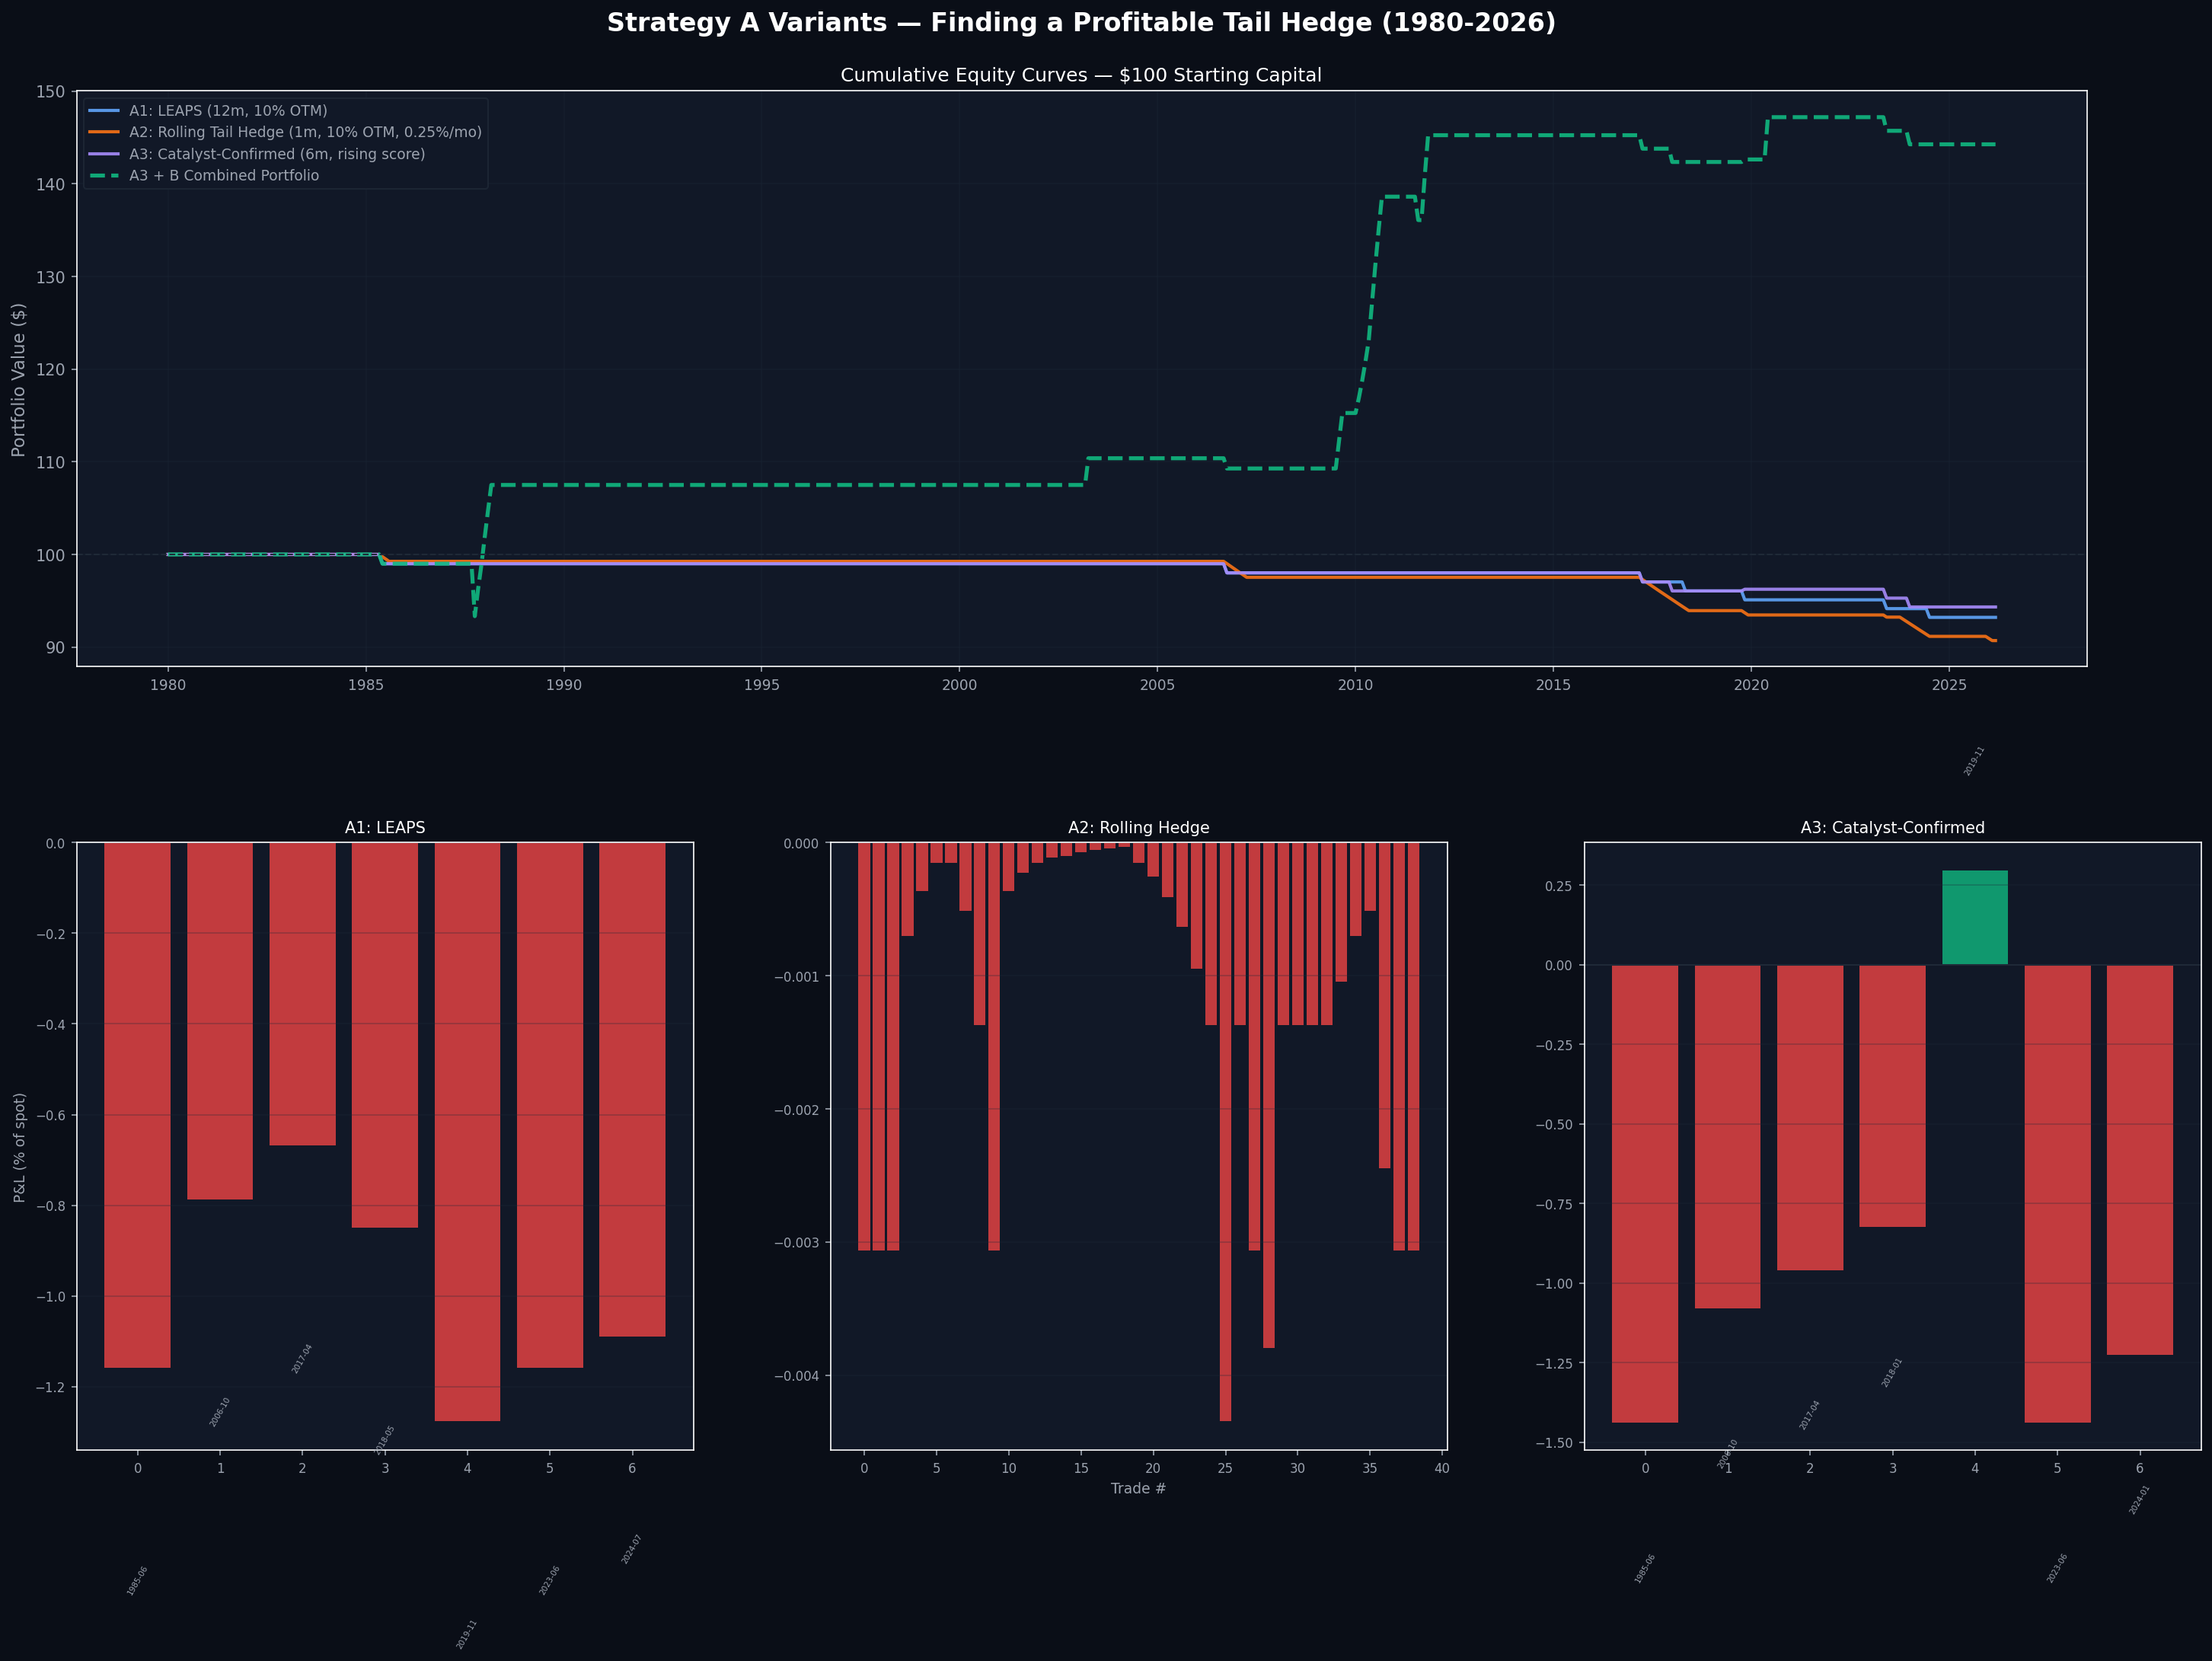

This figure's Python source:
"""Backtest three Strategy A variants to find a profitable tail-buying approach.

The original Strategy A (3-month 5% OTM puts on complacent fragility) went 0/12.
The regime score identifies slow-building fragility — options expire before crashes arrive.

Three variants tested:

  A1: LEAPS — 12-month 10% OTM puts
      Gives fragility 4x longer to materialize.

  A2: Rolling Tail Hedge — continuous 1-month 10% OTM puts
      Monthly refresh while signal active.  0.25% portfolio/month bleed.
      Pure insurance model: does crash payout cover the bleed?

  A3: Catalyst-Confirmed — 6-month 5% OTM puts, but only when score is RISING
      Score > score 3 months ago narrows to periods of actively building fragility.
      Filters out stale elevated scores from recovery periods.

Usage:
    python vol_strategy_a_variants.py
"""

import math
import statistics

import matplotlib
matplotlib.use("Agg")
import matplotlib.pyplot as plt

from regime_dashboard.historical_scores import compute_historical_scores
from vol_strategy_backtest import (
    bs_put_price, build_weekly_data,
    BG, PANEL_BG, GRID_COLOR, TEXT_COLOR, RISK_FREE_RATE,
)

SEP = "=" * 92
DASH = "-" * 92


# =========================================================================
# Variant A1: LEAPS — 12-month 10% OTM puts
# =========================================================================

def run_a1_leaps(monthly, weeks):
    """Buy 12-month 10% OTM puts when VIX<15 and Score>=25.

    Hold to expiry (52 weeks).  1% of portfolio per trade.
    No stacking.
    """
    portfolio = 100.0
    trades = []
    position = None
    n_weeks = len(weeks)

    for i, m in enumerate(monthly):
        if m["vix"] >= 15 or m["score"] < 25:
            continue

        entry_week = i * 4
        expiry_week = entry_week + 52  # 12 months

        if expiry_week >= n_weeks:
            continue
        if position and entry_week < position["expiry_week"]:
            continue

        S = weeks[entry_week]["spx"]
        K = S * 0.90  # 10% OTM
        T = 52 / 52.0  # 1 year
        sigma = m["vix"] / 100.0
        premium = bs_put_price(S, K, T, sigma)
        premium_pct = premium / S * 100

        S_expiry = weeks[expiry_week]["spx"]
        intrinsic = max(K - S_expiry, 0.0)
        pnl_per_unit = intrinsic - premium
        pnl_pct = pnl_per_unit / S * 100

        budget = portfolio * 0.01
        n_units = budget / premium if premium > 0 else 0
        dollar_pnl = n_units * pnl_per_unit
        portfolio += dollar_pnl

        # Track worst SPX during holding
        spx_min = min(weeks[j]["spx"] for j in range(entry_week, expiry_week + 1))
        max_decline = (spx_min - S) / S * 100

        # Also track the max intrinsic value during holding (could we have exited early?)
        max_intrinsic = max(max(K - weeks[j]["spx"], 0.0) for j in range(entry_week, expiry_week + 1))
        peak_value_pct = max_intrinsic / S * 100

        trades.append({
            "entry_date": m["date"],
            "entry_spx": S,
            "strike": K,
            "vix": m["vix"],
            "score": m["score"],
            "premium_pct": premium_pct,
            "expiry_spx": S_expiry,
            "spx_return": (S_expiry - S) / S * 100,
            "max_decline": max_decline,
            "peak_value_pct": peak_value_pct,
            "pnl_pct": pnl_pct,
            "portfolio": portfolio,
        })

        position = {"expiry_week": expiry_week}

    return trades, portfolio


# =========================================================================
# Variant A2: Rolling Tail Hedge
# =========================================================================

def run_a2_rolling(monthly, weeks):
    """Buy 1-month 10% OTM puts every month while VIX<15 and Score>=25.

    0.25% of portfolio per month.  4-week expiry.
    Refreshed each month the signal stays active — this is a continuous hedge.
    """
    portfolio = 100.0
    trades = []
    n_weeks = len(weeks)

    for i, m in enumerate(monthly):
        if m["vix"] >= 15 or m["score"] < 25:
            continue

        entry_week = i * 4
        expiry_week = entry_week + 4  # 1 month

        if expiry_week >= n_weeks:
            continue

        S = weeks[entry_week]["spx"]
        K = S * 0.90  # 10% OTM
        T = 4 / 52.0  # 1 month
        sigma = m["vix"] / 100.0
        premium = bs_put_price(S, K, T, sigma)
        premium_pct = premium / S * 100

        if premium <= 0:
            continue

        S_expiry = weeks[expiry_week]["spx"]
        intrinsic = max(K - S_expiry, 0.0)
        pnl_per_unit = intrinsic - premium
        pnl_pct = pnl_per_unit / S * 100

        budget = portfolio * 0.0025  # 0.25% per month
        n_units = budget / premium
        dollar_pnl = n_units * pnl_per_unit
        portfolio += dollar_pnl

        spx_min = min(weeks[j]["spx"] for j in range(entry_week, expiry_week + 1))
        max_decline = (spx_min - S) / S * 100

        trades.append({
            "entry_date": m["date"],
            "entry_spx": S,
            "strike": K,
            "vix": m["vix"],
            "score": m["score"],
            "premium_pct": premium_pct,
            "expiry_spx": S_expiry,
            "spx_return": (S_expiry - S) / S * 100,
            "max_decline": max_decline,
            "pnl_pct": pnl_pct,
            "portfolio": portfolio,
        })

    return trades, portfolio


# =========================================================================
# Variant A3: Catalyst-Confirmed (rising score + 6-month puts)
# =========================================================================

def run_a3_catalyst(monthly, weeks):
    """Buy 6-month 5% OTM puts when VIX<15, Score>=25, AND score is rising.

    Rising = current score > score 3 months ago.
    This filters out stale elevated scores during recoveries.
    Hold to expiry (26 weeks).  1% of portfolio per trade.  No stacking.
    """
    portfolio = 100.0
    trades = []
    position = None
    n_weeks = len(weeks)

    for i, m in enumerate(monthly):
        if m["vix"] >= 15 or m["score"] < 25:
            continue
        if i < 3:
            continue

        # Catalyst: score rising over past 3 months
        score_3m_ago = monthly[i - 3]["score"]
        if m["score"] <= score_3m_ago:
            continue

        entry_week = i * 4
        expiry_week = entry_week + 26  # 6 months

        if expiry_week >= n_weeks:
            continue
        if position and entry_week < position["expiry_week"]:
            continue

        S = weeks[entry_week]["spx"]
        K = S * 0.95  # 5% OTM
        T = 26 / 52.0  # 6 months
        sigma = m["vix"] / 100.0
        premium = bs_put_price(S, K, T, sigma)
        premium_pct = premium / S * 100

        S_expiry = weeks[expiry_week]["spx"]
        intrinsic = max(K - S_expiry, 0.0)
        pnl_per_unit = intrinsic - premium
        pnl_pct = pnl_per_unit / S * 100

        budget = portfolio * 0.01
        n_units = budget / premium if premium > 0 else 0
        dollar_pnl = n_units * pnl_per_unit
        portfolio += dollar_pnl

        spx_min = min(weeks[j]["spx"] for j in range(entry_week, expiry_week + 1))
        max_decline = (spx_min - S) / S * 100
        max_intrinsic = max(max(K - weeks[j]["spx"], 0.0) for j in range(entry_week, expiry_week + 1))
        peak_value_pct = max_intrinsic / S * 100

        trades.append({
            "entry_date": m["date"],
            "entry_spx": S,
            "strike": K,
            "vix": m["vix"],
            "score": m["score"],
            "score_3m_ago": score_3m_ago,
            "premium_pct": premium_pct,
            "expiry_spx": S_expiry,
            "spx_return": (S_expiry - S) / S * 100,
            "max_decline": max_decline,
            "peak_value_pct": peak_value_pct,
            "pnl_pct": pnl_pct,
            "portfolio": portfolio,
        })

        position = {"expiry_week": expiry_week}

    return trades, portfolio


# =========================================================================
# Bonus: Combined A3 + B  (best tail buy paired with vol selling)
# =========================================================================

def run_combined(monthly, weeks, trades_a3, trades_b_ref):
    """Run A3 and B simultaneously on one portfolio to see if B funds A3.

    Re-run both strategies sharing the same portfolio balance.
    """
    from vol_strategy_backtest import run_strategy_b

    # Build a merged timeline of all trade events
    events = []
    # Replay A3 signals
    for i, m in enumerate(monthly):
        if m["vix"] >= 15 or m["score"] < 25:
            continue
        if i < 3:
            continue
        score_3m_ago = monthly[i - 3]["score"]
        if m["score"] <= score_3m_ago:
            continue
        events.append(("A3", i, m))

    # Replay B signals
    for i, m in enumerate(monthly):
        if m["vix"] < 25 or m["score"] >= 15:
            continue
        events.append(("B", i, m))

    events.sort(key=lambda e: e[1])

    portfolio = 100.0
    pos_a3 = None
    pos_b = None
    combined_trades = []
    n_weeks = len(weeks)

    for strat, i, m in events:
        if strat == "A3":
            entry_week = i * 4
            expiry_week = entry_week + 26
            if expiry_week >= n_weeks:
                continue
            if pos_a3 and entry_week < pos_a3:
                continue

            S = weeks[entry_week]["spx"]
            K = S * 0.95
            T = 26 / 52.0
            sigma = m["vix"] / 100.0
            premium = bs_put_price(S, K, T, sigma)
            if premium <= 0:
                continue

            S_expiry = weeks[expiry_week]["spx"]
            intrinsic = max(K - S_expiry, 0.0)
            pnl_per_unit = intrinsic - premium
            budget = portfolio * 0.01
            n_units = budget / premium
            dollar_pnl = n_units * pnl_per_unit
            portfolio += dollar_pnl
            pnl_pct = pnl_per_unit / S * 100

            combined_trades.append({
                "type": "A3",
                "entry_date": m["date"],
                "pnl_pct": pnl_pct,
                "portfolio": portfolio,
            })
            pos_a3 = expiry_week

        elif strat == "B":
            entry_week = i * 4
            expiry_week = entry_week + 4
            if expiry_week >= n_weeks:
                continue
            if pos_b and entry_week < pos_b:
                continue

            S = weeks[entry_week]["spx"]
            K = S
            T = 4 / 52.0
            sigma = m["vix"] / 100.0
            premium = bs_put_price(S, K, T, sigma)

            S_expiry = weeks[expiry_week]["spx"]
            intrinsic = max(K - S_expiry, 0.0)
            pnl_per_unit = premium - intrinsic
            n_units = portfolio / S
            dollar_pnl = n_units * pnl_per_unit
            portfolio += dollar_pnl
            pnl_pct = pnl_per_unit / S * 100

            combined_trades.append({
                "type": "B",
                "entry_date": m["date"],
                "pnl_pct": pnl_pct,
                "portfolio": portfolio,
            })
            pos_b = expiry_week

    return combined_trades, portfolio


# =========================================================================
# Reporting
# =========================================================================

def print_variant_trades(trades, label, show_catalyst=False, show_peak=False):
    print(f"\n{SEP}")
    print(f"{label}: Trade-by-Trade Results")
    print(SEP)

    if show_catalyst:
        hdr = (f"  {'Date':<10} {'VIX':>5} {'Score':>6} {'Sc3m':>5} {'SPX':>7} {'Strike':>8}"
               f" {'Prem%':>6} {'ExpSPX':>7} {'SPXRet':>7} {'MaxDrp':>7} {'PkVal%':>7} {'P&L%':>7} {'Portf':>8}")
    elif show_peak:
        hdr = (f"  {'Date':<10} {'VIX':>5} {'Score':>6} {'SPX':>7} {'Strike':>8}"
               f" {'Prem%':>6} {'ExpSPX':>7} {'SPXRet':>7} {'MaxDrp':>7} {'PkVal%':>7} {'P&L%':>7} {'Portf':>8}")
    else:
        hdr = (f"  {'Date':<10} {'VIX':>5} {'Score':>6} {'SPX':>7} {'Strike':>8}"
               f" {'Prem%':>6} {'ExpSPX':>7} {'SPXRet':>7} {'MaxDrp':>7} {'P&L%':>7} {'Portf':>8}")
    print(f"\n{hdr}")
    print(f"  {DASH}")

    for t in trades:
        if show_catalyst:
            print(f"  {t['entry_date']:<10} {t['vix']:>5.1f} {t['score']:>6.1f}"
                  f" {t['score_3m_ago']:>5.1f} {t['entry_spx']:>7.0f} {t['strike']:>8.0f}"
                  f" {t['premium_pct']:>5.2f}% {t['expiry_spx']:>7.0f}"
                  f" {t['spx_return']:>+6.1f}% {t['max_decline']:>+6.1f}%"
                  f" {t['peak_value_pct']:>6.2f}% {t['pnl_pct']:>+6.2f}% {t['portfolio']:>8.2f}")
        elif show_peak:
            print(f"  {t['entry_date']:<10} {t['vix']:>5.1f} {t['score']:>6.1f}"
                  f" {t['entry_spx']:>7.0f} {t['strike']:>8.0f}"
                  f" {t['premium_pct']:>5.2f}% {t['expiry_spx']:>7.0f}"
                  f" {t['spx_return']:>+6.1f}% {t['max_decline']:>+6.1f}%"
                  f" {t['peak_value_pct']:>6.2f}% {t['pnl_pct']:>+6.2f}% {t['portfolio']:>8.2f}")
        else:
            print(f"  {t['entry_date']:<10} {t['vix']:>5.1f} {t['score']:>6.1f}"
                  f" {t['entry_spx']:>7.0f} {t['strike']:>8.0f}"
                  f" {t['premium_pct']:>5.2f}% {t['expiry_spx']:>7.0f}"
                  f" {t['spx_return']:>+6.1f}% {t['max_decline']:>+6.1f}%"
                  f" {t['pnl_pct']:>+6.2f}% {t['portfolio']:>8.2f}")


def print_summary(trades, label, start_val, end_val, months_per_trade):
    print(f"\n  --- {label} Summary ---")
    n = len(trades)
    if n == 0:
        print("  No trades.")
        return

    pnls = [t["pnl_pct"] for t in trades]
    winners = [p for p in pnls if p > 0]
    losers = [p for p in pnls if p <= 0]

    portfolios = [start_val] + [t["portfolio"] for t in trades]
    peak = portfolios[0]
    max_dd = 0
    for p in portfolios:
        peak = max(peak, p)
        dd = (p - peak) / peak * 100
        max_dd = min(max_dd, dd)

    total_return = (end_val / start_val - 1) * 100
    years = n * (months_per_trade / 12)
    ann_return = ((end_val / start_val) ** (1 / years) - 1) * 100 if years > 0 else 0

    print(f"  Trades:       {n}")
    print(f"  Win rate:     {len(winners) / n * 100:.1f}%  ({len(winners)}W / {len(losers)}L)")
    print(f"  Avg P&L:      {sum(pnls) / n:+.2f}% per trade")
    if winners:
        print(f"  Best trade:   {max(pnls):+.2f}%")
        print(f"  Avg winner:   {sum(winners) / len(winners):+.2f}%")
    if losers:
        print(f"  Worst trade:  {min(pnls):+.2f}%")
        print(f"  Avg loser:    {sum(losers) / len(losers):+.2f}%")
    print(f"  Total return: {total_return:+.1f}%  (${start_val:.0f} -> ${end_val:.2f})")
    print(f"  Approx years: {years:.1f}")
    if years > 0:
        print(f"  Annualized:   {ann_return:+.1f}%")
    print(f"  Max drawdown: {max_dd:.1f}%")


# =========================================================================
# Chart
# =========================================================================

def generate_chart(monthly, trades_a1, trades_a2, trades_a3, combined_trades):
    plt.style.use("dark_background")
    fig = plt.figure(figsize=(20, 14), facecolor=BG)
    fig.suptitle("Strategy A Variants — Finding a Profitable Tail Hedge (1980-2026)",
                 color="white", fontsize=16, fontweight="bold", y=0.97)

    dates = [m["date"] for m in monthly]
    x = range(len(dates))

    # Build equity curves
    def equity_series(trades):
        eq = {}
        for t in trades:
            eq[t["entry_date"]] = t["portfolio"]
        series = []
        last = 100.0
        for d in dates:
            if d in eq:
                last = eq[d]
            series.append(last)
        return series

    eq_a1 = equity_series(trades_a1)
    eq_a2 = equity_series(trades_a2)
    eq_a3 = equity_series(trades_a3)
    eq_comb = equity_series(combined_trades)

    tick_locs, tick_labels = [], []
    for i, d in enumerate(dates):
        if d.endswith("-01") and int(d[:4]) % 5 == 0:
            tick_locs.append(i)
            tick_labels.append(d[:4])

    # ----- Panel 1: Equity curves -----
    ax1 = fig.add_axes([0.06, 0.56, 0.88, 0.36])
    ax1.set_facecolor(PANEL_BG)

    ax1.plot(x, eq_a1, color="#60a5fa", linewidth=2, alpha=0.9,
             label="A1: LEAPS (12m, 10% OTM)")
    ax1.plot(x, eq_a2, color="#f97316", linewidth=2, alpha=0.9,
             label="A2: Rolling Tail Hedge (1m, 10% OTM, 0.25%/mo)")
    ax1.plot(x, eq_a3, color="#a78bfa", linewidth=2, alpha=0.9,
             label="A3: Catalyst-Confirmed (6m, rising score)")
    ax1.plot(x, eq_comb, color="#10b981", linewidth=2.5, alpha=0.9,
             label="A3 + B Combined Portfolio", linestyle="--")
    ax1.axhline(100, color=GRID_COLOR, linewidth=1, linestyle="--")

    ax1.set_xticks(tick_locs)
    ax1.set_xticklabels(tick_labels, color=TEXT_COLOR, fontsize=9)
    ax1.set_ylabel("Portfolio Value ($)", color=TEXT_COLOR, fontsize=11)
    ax1.set_title("Cumulative Equity Curves — $100 Starting Capital", color="white", fontsize=12)
    ax1.legend(fontsize=9, loc="upper left",
               facecolor=PANEL_BG, edgecolor=GRID_COLOR, labelcolor=TEXT_COLOR)
    ax1.tick_params(colors=TEXT_COLOR)
    ax1.grid(color=GRID_COLOR, alpha=0.3)

    # ----- Panel 2: Per-trade P&L for A1 -----
    ax2 = fig.add_axes([0.06, 0.07, 0.27, 0.38])
    ax2.set_facecolor(PANEL_BG)
    if trades_a1:
        pnls = [t["pnl_pct"] for t in trades_a1]
        colors = ["#10b981" if p > 0 else "#ef4444" for p in pnls]
        ax2.bar(range(len(pnls)), pnls, color=colors, alpha=0.8)
        ax2.axhline(0, color=GRID_COLOR, linewidth=1)
        for i, t in enumerate(trades_a1):
            ax2.text(i, pnls[i] + (0.3 if pnls[i] > 0 else -0.5),
                     t["entry_date"][:7], fontsize=5, color=TEXT_COLOR,
                     ha="center", rotation=60)
    ax2.set_title("A1: LEAPS", color="white", fontsize=10)
    ax2.set_ylabel("P&L (% of spot)", color=TEXT_COLOR, fontsize=9)
    ax2.tick_params(colors=TEXT_COLOR, labelsize=8)
    ax2.grid(axis="y", color=GRID_COLOR, alpha=0.3)

    # ----- Panel 3: Per-trade P&L for A2 (rolling) -----
    ax3 = fig.add_axes([0.39, 0.07, 0.27, 0.38])
    ax3.set_facecolor(PANEL_BG)
    if trades_a2:
        pnls = [t["pnl_pct"] for t in trades_a2]
        colors = ["#10b981" if p > 0 else "#ef4444" for p in pnls]
        ax3.bar(range(len(pnls)), pnls, color=colors, alpha=0.8)
        ax3.axhline(0, color=GRID_COLOR, linewidth=1)
    ax3.set_title("A2: Rolling Hedge", color="white", fontsize=10)
    ax3.set_xlabel("Trade #", color=TEXT_COLOR, fontsize=9)
    ax3.tick_params(colors=TEXT_COLOR, labelsize=8)
    ax3.grid(axis="y", color=GRID_COLOR, alpha=0.3)

    # ----- Panel 4: Per-trade P&L for A3 (catalyst) -----
    ax4 = fig.add_axes([0.72, 0.07, 0.27, 0.38])
    ax4.set_facecolor(PANEL_BG)
    if trades_a3:
        pnls = [t["pnl_pct"] for t in trades_a3]
        colors = ["#10b981" if p > 0 else "#ef4444" for p in pnls]
        ax4.bar(range(len(pnls)), pnls, color=colors, alpha=0.8)
        ax4.axhline(0, color=GRID_COLOR, linewidth=1)
        for i, t in enumerate(trades_a3):
            ax4.text(i, pnls[i] + (0.3 if pnls[i] > 0 else -0.5),
                     t["entry_date"][:7], fontsize=5, color=TEXT_COLOR,
                     ha="center", rotation=60)
    ax4.set_title("A3: Catalyst-Confirmed", color="white", fontsize=10)
    ax4.tick_params(colors=TEXT_COLOR, labelsize=8)
    ax4.grid(axis="y", color=GRID_COLOR, alpha=0.3)

    fig.savefig("vol_strategy_a_variants.png", dpi=150, facecolor=BG, bbox_inches="tight")
    plt.close(fig)


# =========================================================================
# Main
# =========================================================================

def main():
    monthly = compute_historical_scores()
    weeks = build_weekly_data(monthly)

    print(f"{SEP}")
    print("STRATEGY A VARIANTS — FINDING A PROFITABLE TAIL HEDGE")
    print(f"Weekly data: {len(monthly)} months -> {len(weeks)} weeks")
    print(f"Period: {monthly[0]['date']} to {monthly[-1]['date']}")
    print(SEP)

    print("""
  Original A failed: 0% win rate over 12 trades (3-month 5% OTM puts).
  The regime score spots slow-building fragility that materializes over quarters.
  Testing three variants to match the hedge to the signal's timeline:

  A1: LEAPS              12-month, 10% OTM, 1% budget, no stacking
  A2: Rolling Tail Hedge  1-month, 10% OTM, 0.25%/mo continuous while signal active
  A3: Catalyst-Confirmed  6-month, 5% OTM, 1% budget, requires score rising vs 3m ago
""")

    # --- A1: LEAPS ---
    trades_a1, final_a1 = run_a1_leaps(monthly, weeks)
    print_variant_trades(trades_a1, "A1: LEAPS (12-month, 10% OTM)", show_peak=True)
    print_summary(trades_a1, "A1: LEAPS", 100.0, final_a1, 12)

    # --- A2: Rolling ---
    trades_a2, final_a2 = run_a2_rolling(monthly, weeks)
    print_variant_trades(trades_a2, "A2: Rolling Tail Hedge (1-month, 10% OTM, 0.25%/mo)")
    print_summary(trades_a2, "A2: Rolling Hedge", 100.0, final_a2, 1)

    # --- A3: Catalyst ---
    trades_a3, final_a3 = run_a3_catalyst(monthly, weeks)
    print_variant_trades(trades_a3, "A3: Catalyst-Confirmed (6-month, rising score)", show_catalyst=True, show_peak=True)
    print_summary(trades_a3, "A3: Catalyst", 100.0, final_a3, 6)

    # --- Combined A3 + B ---
    print(f"\n{SEP}")
    print("BONUS: Combined A3 + Strategy B on One Portfolio")
    print(SEP)
    print("  Can Strategy B's vol-selling profits fund A3's tail hedges?")

    from vol_strategy_backtest import run_strategy_b
    trades_b_standalone, _ = run_strategy_b(monthly, weeks)
    combined_trades, final_combined = run_combined(monthly, weeks, trades_a3, trades_b_standalone)

    a3_in_comb = [t for t in combined_trades if t["type"] == "A3"]
    b_in_comb = [t for t in combined_trades if t["type"] == "B"]

    print(f"\n  Combined portfolio: $100 -> ${final_combined:.2f}")
    total_ret = (final_combined / 100 - 1) * 100
    print(f"  Total return: {total_ret:+.1f}%")
    print(f"  Trades: {len(a3_in_comb)} A3 + {len(b_in_comb)} B = {len(combined_trades)} total")

    # Equity curve walk
    portfolios = [100.0] + [t["portfolio"] for t in combined_trades]
    peak = portfolios[0]
    max_dd = 0
    for p in portfolios:
        peak = max(peak, p)
        dd = (p - peak) / peak * 100
        max_dd = min(max_dd, dd)
    print(f"  Max drawdown: {max_dd:.1f}%")

    n_years = len(combined_trades) * 0.25  # rough: mixed trade lengths
    if n_years > 0:
        ann = ((final_combined / 100) ** (1 / n_years) - 1) * 100
        print(f"  Approx annualized: {ann:+.1f}%")

    print(f"\n  Trade log:")
    for t in combined_trades:
        print(f"    [{t['type']:>2}] {t['entry_date']:<10}  P&L: {t['pnl_pct']:>+6.2f}%  Portfolio: ${t['portfolio']:.2f}")

    # --- Verdict ---
    print(f"\n{SEP}")
    print("VERDICT")
    print(SEP)

    results = [
        ("Original A (3m, 5% OTM)", 100.0, 88.64, 12, 0),
        ("A1: LEAPS (12m, 10% OTM)", 100.0, final_a1, len(trades_a1),
         len([t for t in trades_a1 if t["pnl_pct"] > 0])),
        ("A2: Rolling (1m, 10% OTM)", 100.0, final_a2, len(trades_a2),
         len([t for t in trades_a2 if t["pnl_pct"] > 0])),
        ("A3: Catalyst (6m, rising)", 100.0, final_a3, len(trades_a3),
         len([t for t in trades_a3 if t["pnl_pct"] > 0])),
        ("A3 + B Combined", 100.0, final_combined, len(combined_trades),
         len([t for t in combined_trades if t["pnl_pct"] > 0])),
    ]

    print(f"\n  {'Strategy':<30} {'Trades':>7} {'Wins':>5} {'WinRate':>8} {'Return':>8} {'Final':>8}")
    print(f"  {'-'*72}")
    for name, start, end, n, w in results:
        wr = f"{w/n*100:.0f}%" if n > 0 else "N/A"
        ret = f"{(end/start-1)*100:+.1f}%"
        print(f"  {name:<30} {n:>7} {w:>5} {wr:>8} {ret:>8} ${end:>7.2f}")

    generate_chart(monthly, trades_a1, trades_a2, trades_a3, combined_trades)
    print(f"\nChart saved: vol_strategy_a_variants.png")


if __name__ == "__main__":
    main()
